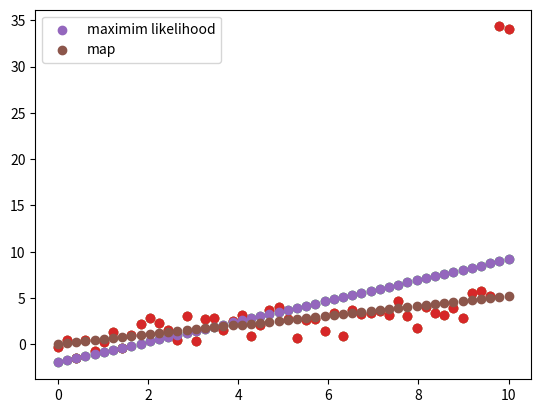

Generate this figure with matplotlib:
import numpy as numpy
import matplotlib.pyplot as pyplot

# set number of data points to 50 evenely spaced points between 0 and 10
N = 50
X = numpy.linspace(0,10,N)

# make Y .5 * X with random noise
Y = 0.5*X + numpy.random.randn(N)

#make last two points 30 larger than they are
Y[-1] += 30
Y[-2] +=30

#plot the points
pyplot.scatter(X,Y)
pyplot.show()

#add bias term
X = numpy.vstack([numpy.ones(N), X]).T

# calculate maximum likelihood solution and plot it.
w_ml = numpy.linalg.solve(X.T.dot(X), X.T.dot(Y))
Yhat_ml = X.dot(w_ml)
pyplot.scatter(X[:,1],Y)
pyplot.scatter(X[:,1], Yhat_ml)
pyplot.show()

#l2 count to 1000
l2 = 1000.0

# set to forumula for l2
w_map = numpy.linalg.solve(l2*numpy.eye(2) + X.T.dot(X), X.T.dot(Y))
Yhat_map = X.dot(w_map)

# plot the data
pyplot.scatter(X[:,1], Y)
pyplot.scatter(X[:,1], Yhat_ml, label= "maximim likelihood")
pyplot.scatter(X[:,1], Yhat_map, label = "map")
pyplot.legend()
pyplot.show()
